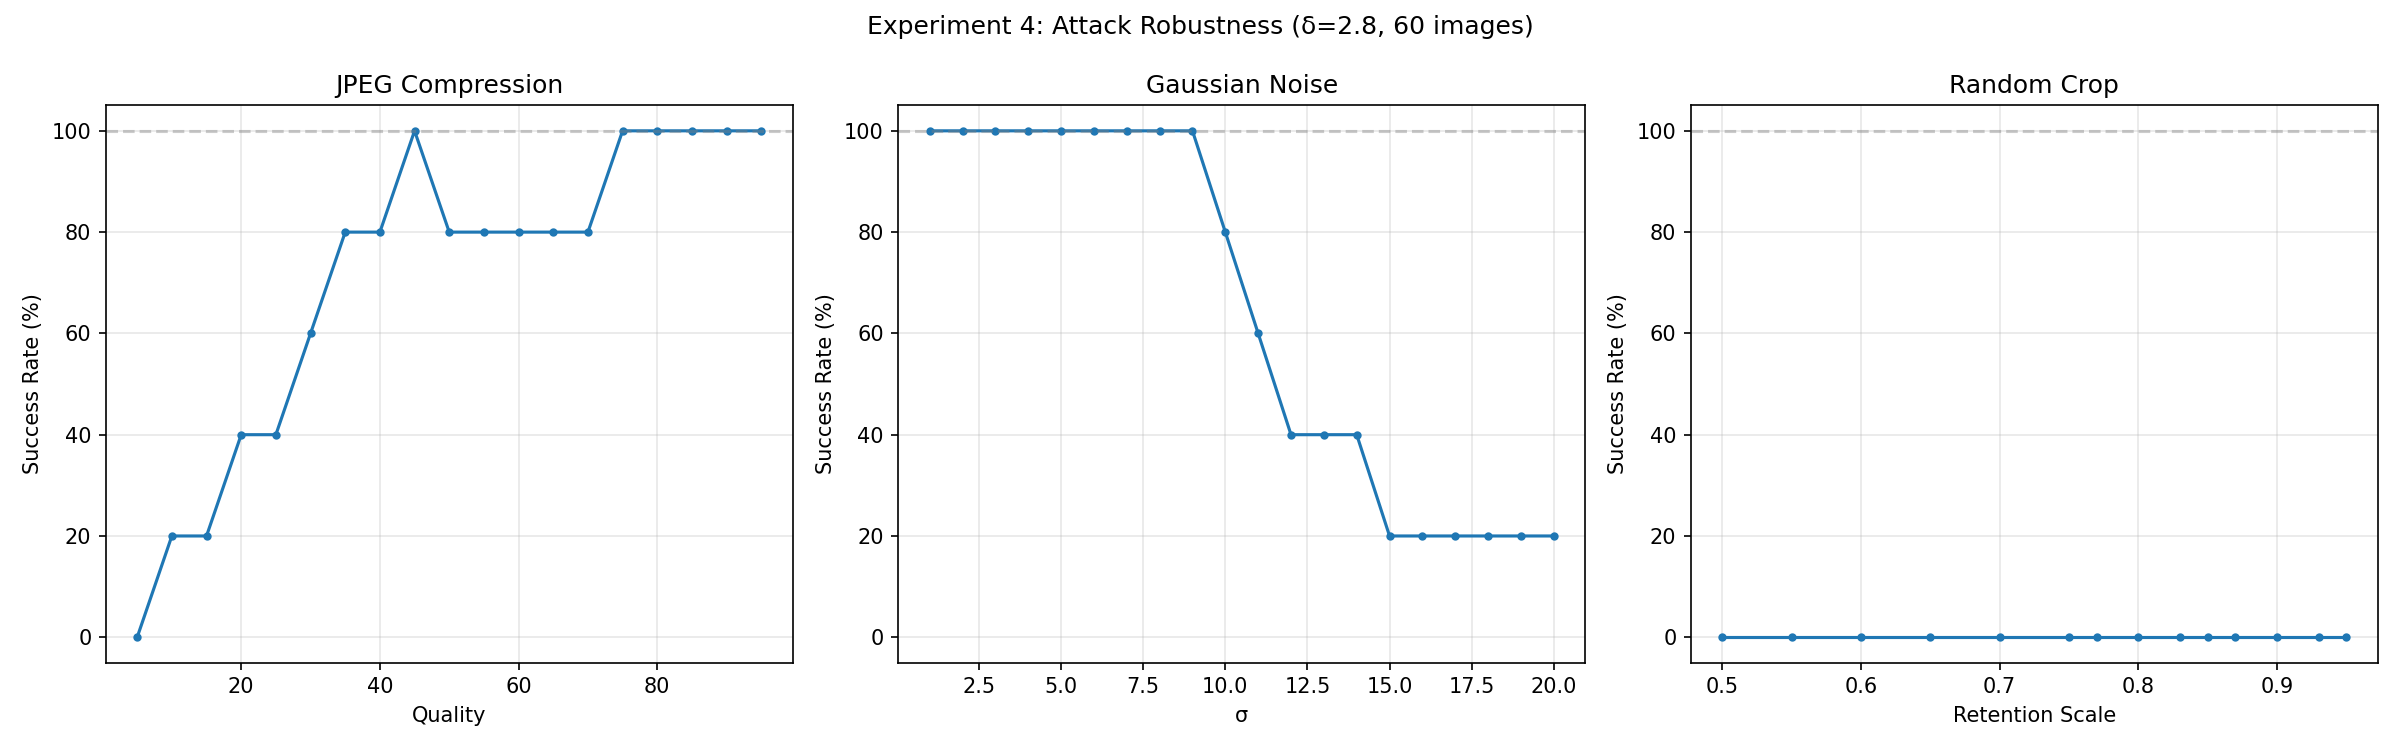

Source data for this figure (header and first rows):
attack, param, success, total, rate
jpeg, 95, 60, 60, 100.0
jpeg, 90, 60, 60, 100.0
jpeg, 85, 60, 60, 100.0
jpeg, 80, 60, 60, 100.0
jpeg, 75, 60, 60, 100.0
jpeg, 70, 48, 60, 80.0
jpeg, 65, 48, 60, 80.0
jpeg, 60, 48, 60, 80.0
jpeg, 55, 48, 60, 80.0
jpeg, 50, 48, 60, 80.0
jpeg, 45, 60, 60, 100.0
jpeg, 40, 48, 60, 80.0
jpeg, 35, 48, 60, 80.0
jpeg, 30, 36, 60, 60.0
jpeg, 25, 24, 60, 40.0
jpeg, 20, 24, 60, 40.0
jpeg, 15, 12, 60, 20.0
jpeg, 10, 12, 60, 20.0
jpeg, 5, 0, 60, 0.0
gaussian, 1, 60, 60, 100.0
gaussian, 2, 60, 60, 100.0
gaussian, 3, 60, 60, 100.0
gaussian, 4, 60, 60, 100.0
gaussian, 5, 60, 60, 100.0
gaussian, 6, 60, 60, 100.0
gaussian, 7, 60, 60, 100.0
gaussian, 8, 60, 60, 100.0
gaussian, 9, 60, 60, 100.0
gaussian, 10, 48, 60, 80.0
gaussian, 11, 36, 60, 60.0
gaussian, 12, 24, 60, 40.0
gaussian, 13, 24, 60, 40.0
gaussian, 14, 24, 60, 40.0
gaussian, 15, 12, 60, 20.0
gaussian, 16, 12, 60, 20.0
gaussian, 17, 12, 60, 20.0
gaussian, 18, 12, 60, 20.0
gaussian, 19, 12, 60, 20.0
gaussian, 20, 12, 60, 20.0
crop, 0.95, 0, 60, 0.0
crop, 0.93, 0, 60, 0.0
crop, 0.9, 0, 60, 0.0
crop, 0.87, 0, 60, 0.0
crop, 0.85, 0, 60, 0.0
crop, 0.83, 0, 60, 0.0
crop, 0.8, 0, 60, 0.0
crop, 0.77, 0, 60, 0.0
crop, 0.75, 0, 60, 0.0
crop, 0.7, 0, 60, 0.0
crop, 0.65, 0, 60, 0.0
crop, 0.6, 0, 60, 0.0
crop, 0.55, 0, 60, 0.0
crop, 0.5, 0, 60, 0.0
